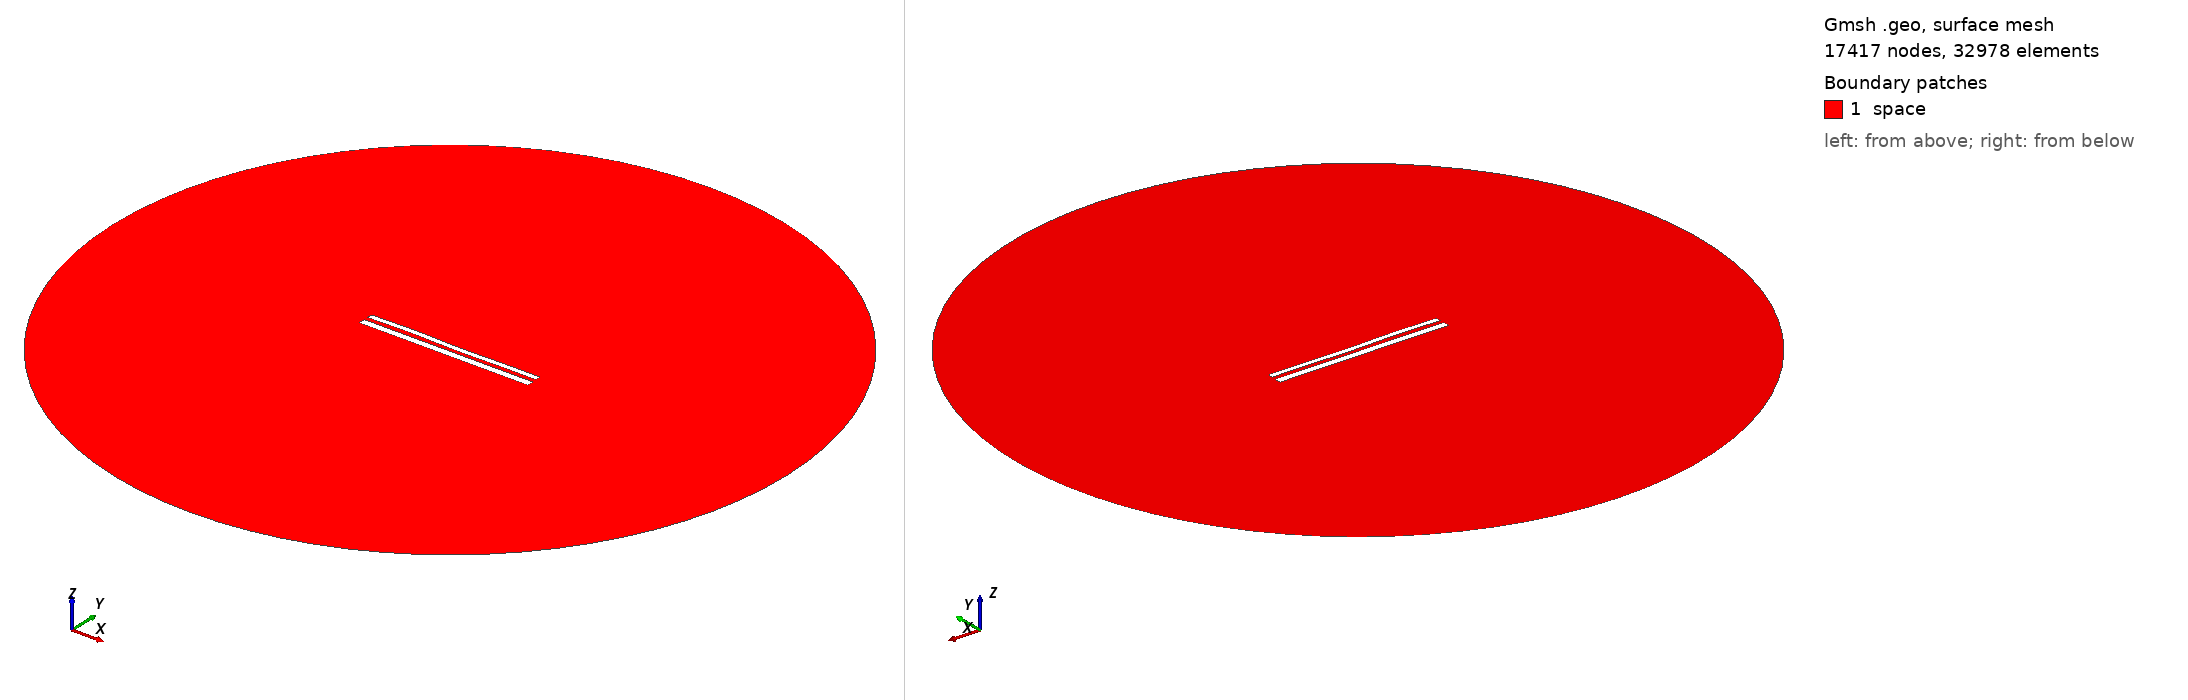

Gmsh geometry script, surface-meshed: 17417 nodes, 32978 surface elements. Boundary patches (legend numbers): 1 space. Left view from above one corner, right view from below the opposite corner. Legend entries are the model's physical surfaces. The drawing asked Gmsh for element sizes between 1% and 20% of the model's largest extent; the script's own settings can give other sizes.

=== 1503.geo (drawn) ===
//---------------------------------------
// Geometry kernel
//---------------------------------------

SetFactory("OpenCASCADE");



//---------------------------------------
// Parameters of the geometry
//---------------------------------------

// Overetch of the upper plate
overetch = 0.375;

// Distance between the plates
distance = 2.25;

// Discretization over the x axis (for the deformation)
nx = 50; 

// Length of the plate
L = 100 - overetch; 

// Number of modes
n = 4; 

// 1st mode coefficient
coeff(1) = 0.0;
beta(1) = 0.596864 * 3.1415926535 / L;

// 2nd mode coefficient
coeff(2) = 0.0;
beta(2) = 1.49418 * 3.1415926535 / L;

// 3rd mode coefficient
coeff(3) = 0.15;
beta(3) = 2.50025 * 3.1415926535 / L;

// 4th mode coefficient
coeff(4) = 0.15;
beta(4) = 3.49999 * 3.1415926535 / L;



//---------------------------------------
// Upper plate (deformed rectangle)
//---------------------------------------

// Coordiantes of the upper plate
xmin = -50;
xmax = 50 - overetch;

// Height of the upper plate
yheight = 4 - 2 * overetch;

// Indexes of the points
UpperID[] = {};
LowerID[] = {};
LeftID[] = {};
RightID[] = {};

// Point index
p = 1;

// Horizontal edges
For i In {1:nx}
    x = xmin + (i-1)*(xmax - xmin)/(nx-1);

    y_bottom = distance / 2 + overetch;
    For j In {1:n}
        C = (Cosh(beta(j)*L) + Cos(beta(j)*L)) / (Sinh(beta(j)*L) + Sin(beta(j)*L));
        y_bottom  = y_bottom + coeff(j) * (Cosh(beta(j)*(x+50)) - Cos(beta(j)*(x+50)) - C * (Sinh(beta(j)*(x+50)) - Sin(beta(j)*(x+50))));
    EndFor

    y_top = y_bottom + yheight;

    Point(p) = {x, y_top, 0, 1.0};
    UpperID[i] = p;
    p = p + 1;

    Point(p) = {x, y_bottom, 0, 1.0};
    LowerID[i] = p;
    p = p + 1;
EndFor

// Create point lists
UpperPts[] = {}; LowerPts[] = {};
For i In {1:nx}
  UpperPts[] += {UpperID[i]};
  LowerPts[] += {LowerID[i]};
EndFor

// Build splines
Spline(1) = {UpperPts[]};
Spline(2) = {LowerPts[]};
Line(3) = {LowerPts[nx-1], UpperPts[nx-1]};
Line(4) = {LowerPts[0], UpperPts[0]};

// Build the plane surface
Curve Loop(1) = {2, 3, -1, -4};
Plane Surface(1) = {1};



//---------------------------------------
// Lower plate (rectangle)
//---------------------------------------

// Vertices
Point(1001) = {-50, -1, 0, 1.0};
Point(1002) = { 50, -1, 0, 1.0};
Point(1003) = { 50,  -5, 0, 1.0};
Point(1004) = {-50,  -5, 0, 1.0};

// Edges
Line(5) = {1001, 1002};
Line(6) = {1002, 1003};
Line(7) = {1003, 1004};
Line(8) = {1004, 1001};

// Plane surface
Line Loop(2) = {5, 6, 7, 8};
Plane Surface(2) = {2}; 



//---------------------------------------
// Outer (fictious) boundary
//---------------------------------------

// Points
Point(1005) = {0, 0, 0};       // Center
Point(1006) = {200, 0, 0};     // Start point
Point(1007) = {0, 200, 0};     // 90 degrees
Point(1008) = {-200, 0, 0};    // 180 degrees
Point(1009) = {0, -200, 0};    // 270 degrees

// Circle arcs (each needs start, center, end)
Circle(9) = {1006, 1005, 1007};
Circle(10) = {1007, 1005, 1008};
Circle(11) = {1008, 1005, 1009};
Circle(12) = {1009, 1005, 1006};

// Plane surface for the entire domain
Curve Loop(3) = {9, 10, 11, 12};
Surface(3) = {3};

// Subtract the plates from the whole domain to obtain the actual domain where we want to solve the equations
BooleanDifference{ Surface{3}; Delete; }{ Surface{1}; Surface{2}; Delete; }




//---------------------------------------
// Transfinite Lines/Curves
//---------------------------------------

// Set the number of points on the boundaries
r = 12;
d = 0.15;

// Plates
Transfinite Curve {1} = 50*r/4 Using Progression 1;
Transfinite Line {2} = 50*r Using Progression 1;
Transfinite Curve {3, 4} = 2*r Using Progression 1+d;
Transfinite Line {5} = 50*r Using Progression 1;
Transfinite Line {7} = 50*r/4 Using Progression 1;
Transfinite Line {6} = 2*r Using Progression 1+d;
Transfinite Line {8} = 2*r Using Progression 1-d;

// Outer boundary
Transfinite Line {9, 10, 11, 12} = 20 Using Progression 1;



//---------------------------------------
// Physical groups
//---------------------------------------                

// Physical curves (boundaries)
Physical Line("force_segment", 10) = {2};
Physical Line("upper_plate", 11) = {1, 3, 4};
Physical Line("lower_plate", 12) = {5, 6, 7, 8};
Physical Line("boundary", 20) = {9, 10, 11, 12};

// Physical Surfaces
Physical Surface("space", 30) = {3};



//---------------------------------------
// 6. Generate the Mesh
//---------------------------------------

// 2D mesh generation
Mesh 2;
